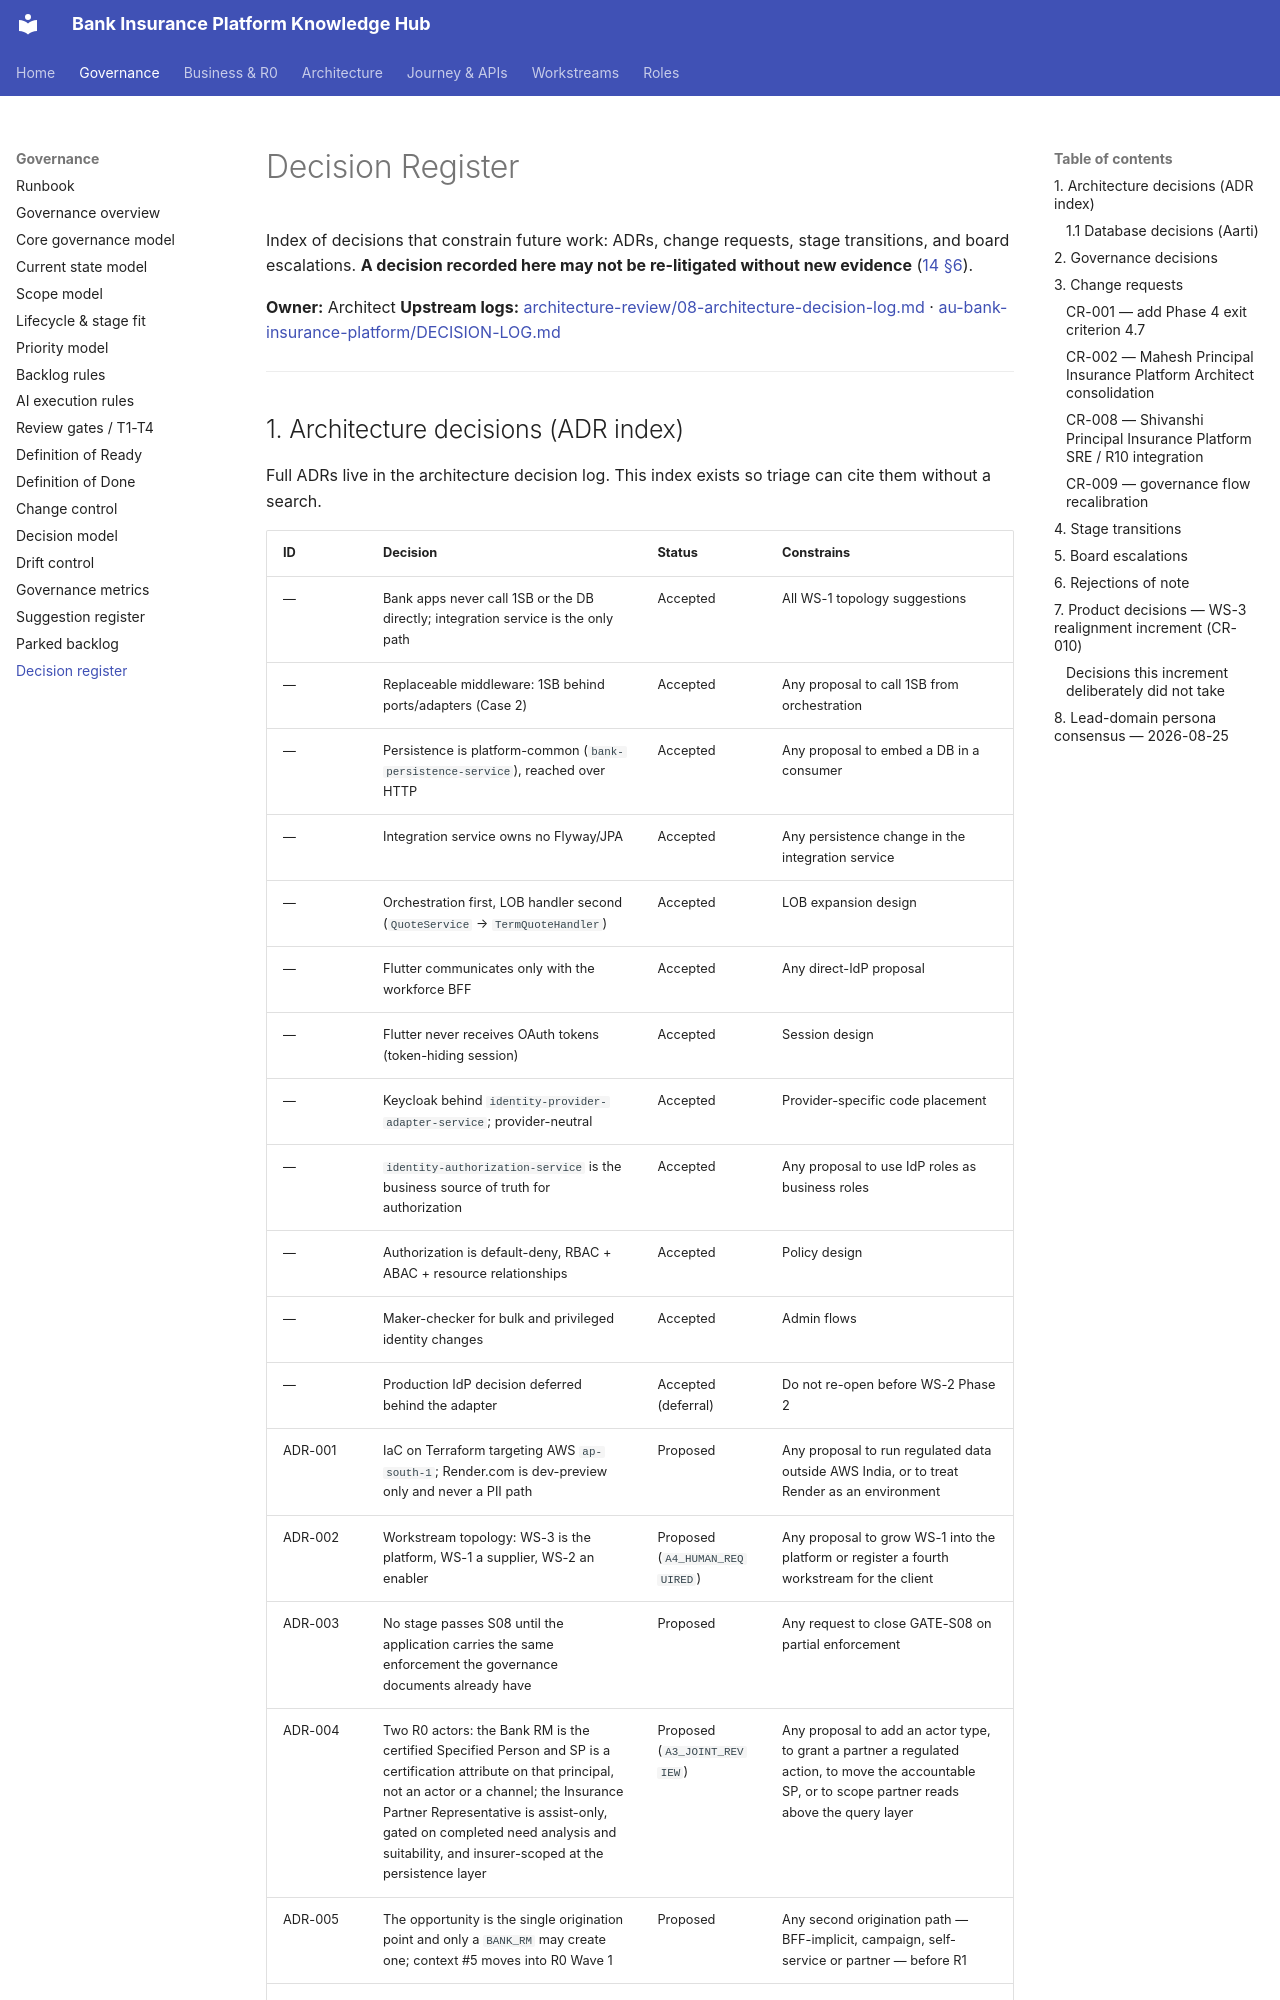

repository: Mahesh38/bank-insurance-platform · page: governance/registers/DECISION-REGISTER/index.html · generator: mkdocs

# Decision Register

Index of decisions that constrain future work: ADRs, change requests, stage transitions, and
board escalations. **A decision recorded here may not be re-litigated without new evidence**
([14 §6](../14-CHANGE_CONTROL.md#6-reversing-a-rejection)).

**Owner:** Architect
**Upstream logs:** [architecture-review/08-architecture-decision-log.md](../../platform/architecture-review/08-architecture-decision-log.md) ·
[au-bank-insurance-platform/DECISION-LOG.md](../../au-bank-insurance-platform/DECISION-LOG.md)

---
